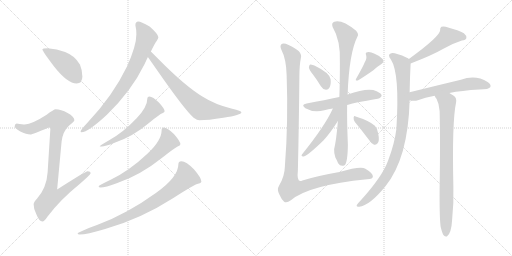
t = 0.00 s
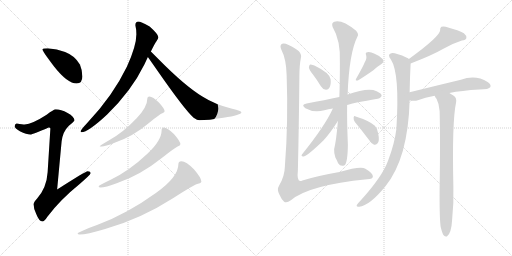
t = 2.82 s
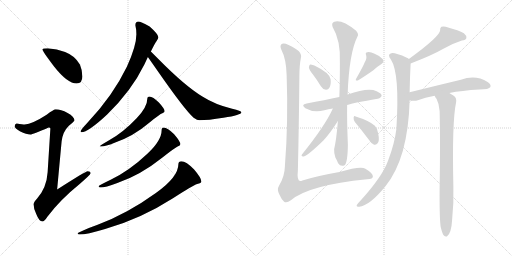
t = 5.65 s
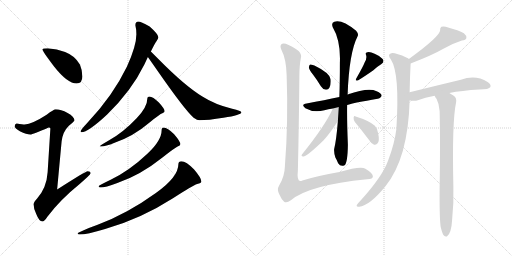
t = 8.47 s
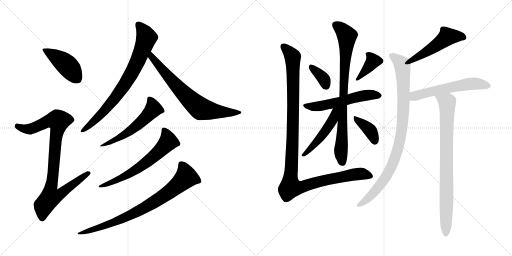
t = 11.29 s
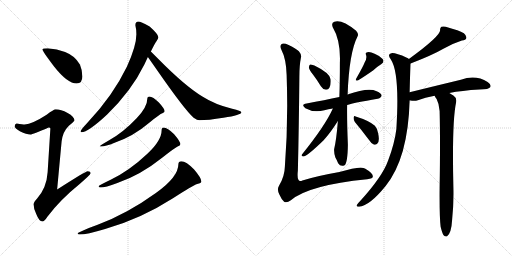
t = 14.12 s

The animated SVG that drew these frames (rendered in a browser with its animation timeline set to each time). Animation: 18 CSS @keyframes rules; one cycle of 14.12 s.

<svg version="1.1" viewBox="0 0 2048 1024" xmlns="http://www.w3.org/2000/svg">
  <g stroke="lightgray" stroke-dasharray="1,1" stroke-width="1" transform="scale(4, 4)">
    <line x1="0" y1="0" x2="256" y2="256"></line>
    <line x1="256" y1="0" x2="0" y2="256"></line>
    <line x1="128" y1="0" x2="128" y2="256"></line>
    <line x1="0" y1="128" x2="256" y2="128"></line>
    <line x1="256" y1="0" x2="512" y2="256"></line>
    <line x1="512" y1="0" x2="256" y2="256"></line>
    <line x1="384" y1="0" x2="384" y2="256"></line>
    <line x1="256" y1="128" x2="512" y2="128"></line>
  </g>
<g transform="scale(1, -1) translate(0, -850)">
   <style type="text/css">
    @keyframes keyframes0 {
      from {
       stroke: black;
       stroke-dashoffset: 436;
       stroke-width: 128;
       }
       59% {
       animation-timing-function: step-end;
       stroke: black;
       stroke-dashoffset: 0;
       stroke-width: 128;
       }
       to {
       stroke: black;
       stroke-width: 1024;
       }
       }
       #make-me-a-hanzi-animation-0 {
         animation: keyframes0 0.604818s both;
         animation-delay: 0.000000s;
         animation-timing-function: linear;
       }
    @keyframes keyframes1 {
      from {
       stroke: black;
       stroke-dashoffset: 898;
       stroke-width: 128;
       }
       75% {
       animation-timing-function: step-end;
       stroke: black;
       stroke-dashoffset: 0;
       stroke-width: 128;
       }
       to {
       stroke: black;
       stroke-width: 1024;
       }
       }
       #make-me-a-hanzi-animation-1 {
         animation: keyframes1 0.980794s both;
         animation-delay: 0.604818s;
         animation-timing-function: linear;
       }
    @keyframes keyframes2 {
      from {
       stroke: black;
       stroke-dashoffset: 779;
       stroke-width: 128;
       }
       72% {
       animation-timing-function: step-end;
       stroke: black;
       stroke-dashoffset: 0;
       stroke-width: 128;
       }
       to {
       stroke: black;
       stroke-width: 1024;
       }
       }
       #make-me-a-hanzi-animation-2 {
         animation: keyframes2 0.883952s both;
         animation-delay: 1.585612s;
         animation-timing-function: linear;
       }
    @keyframes keyframes3 {
      from {
       stroke: black;
       stroke-dashoffset: 716;
       stroke-width: 128;
       }
       70% {
       animation-timing-function: step-end;
       stroke: black;
       stroke-dashoffset: 0;
       stroke-width: 128;
       }
       to {
       stroke: black;
       stroke-width: 1024;
       }
       }
       #make-me-a-hanzi-animation-3 {
         animation: keyframes3 0.832682s both;
         animation-delay: 2.469564s;
         animation-timing-function: linear;
       }
    @keyframes keyframes4 {
      from {
       stroke: black;
       stroke-dashoffset: 557;
       stroke-width: 128;
       }
       64% {
       animation-timing-function: step-end;
       stroke: black;
       stroke-dashoffset: 0;
       stroke-width: 128;
       }
       to {
       stroke: black;
       stroke-width: 1024;
       }
       }
       #make-me-a-hanzi-animation-4 {
         animation: keyframes4 0.703288s both;
         animation-delay: 3.302246s;
         animation-timing-function: linear;
       }
    @keyframes keyframes5 {
      from {
       stroke: black;
       stroke-dashoffset: 638;
       stroke-width: 128;
       }
       67% {
       animation-timing-function: step-end;
       stroke: black;
       stroke-dashoffset: 0;
       stroke-width: 128;
       }
       to {
       stroke: black;
       stroke-width: 1024;
       }
       }
       #make-me-a-hanzi-animation-5 {
         animation: keyframes5 0.769206s both;
         animation-delay: 4.005534s;
         animation-timing-function: linear;
       }
    @keyframes keyframes6 {
      from {
       stroke: black;
       stroke-dashoffset: 808;
       stroke-width: 128;
       }
       72% {
       animation-timing-function: step-end;
       stroke: black;
       stroke-dashoffset: 0;
       stroke-width: 128;
       }
       to {
       stroke: black;
       stroke-width: 1024;
       }
       }
       #make-me-a-hanzi-animation-6 {
         animation: keyframes6 0.907552s both;
         animation-delay: 4.774740s;
         animation-timing-function: linear;
       }
    @keyframes keyframes7 {
      from {
       stroke: black;
       stroke-dashoffset: 360;
       stroke-width: 128;
       }
       54% {
       animation-timing-function: step-end;
       stroke: black;
       stroke-dashoffset: 0;
       stroke-width: 128;
       }
       to {
       stroke: black;
       stroke-width: 1024;
       }
       }
       #make-me-a-hanzi-animation-7 {
         animation: keyframes7 0.542969s both;
         animation-delay: 5.682292s;
         animation-timing-function: linear;
       }
    @keyframes keyframes8 {
      from {
       stroke: black;
       stroke-dashoffset: 378;
       stroke-width: 128;
       }
       55% {
       animation-timing-function: step-end;
       stroke: black;
       stroke-dashoffset: 0;
       stroke-width: 128;
       }
       to {
       stroke: black;
       stroke-width: 1024;
       }
       }
       #make-me-a-hanzi-animation-8 {
         animation: keyframes8 0.557617s both;
         animation-delay: 6.225261s;
         animation-timing-function: linear;
       }
    @keyframes keyframes9 {
      from {
       stroke: black;
       stroke-dashoffset: 556;
       stroke-width: 128;
       }
       64% {
       animation-timing-function: step-end;
       stroke: black;
       stroke-dashoffset: 0;
       stroke-width: 128;
       }
       to {
       stroke: black;
       stroke-width: 1024;
       }
       }
       #make-me-a-hanzi-animation-9 {
         animation: keyframes9 0.702474s both;
         animation-delay: 6.782878s;
         animation-timing-function: linear;
       }
    @keyframes keyframes10 {
      from {
       stroke: black;
       stroke-dashoffset: 828;
       stroke-width: 128;
       }
       73% {
       animation-timing-function: step-end;
       stroke: black;
       stroke-dashoffset: 0;
       stroke-width: 128;
       }
       to {
       stroke: black;
       stroke-width: 1024;
       }
       }
       #make-me-a-hanzi-animation-10 {
         animation: keyframes10 0.923828s both;
         animation-delay: 7.485352s;
         animation-timing-function: linear;
       }
    @keyframes keyframes11 {
      from {
       stroke: black;
       stroke-dashoffset: 488;
       stroke-width: 128;
       }
       61% {
       animation-timing-function: step-end;
       stroke: black;
       stroke-dashoffset: 0;
       stroke-width: 128;
       }
       to {
       stroke: black;
       stroke-width: 1024;
       }
       }
       #make-me-a-hanzi-animation-11 {
         animation: keyframes11 0.647135s both;
         animation-delay: 8.409180s;
         animation-timing-function: linear;
       }
    @keyframes keyframes12 {
      from {
       stroke: black;
       stroke-dashoffset: 378;
       stroke-width: 128;
       }
       55% {
       animation-timing-function: step-end;
       stroke: black;
       stroke-dashoffset: 0;
       stroke-width: 128;
       }
       to {
       stroke: black;
       stroke-width: 1024;
       }
       }
       #make-me-a-hanzi-animation-12 {
         animation: keyframes12 0.557617s both;
         animation-delay: 9.056315s;
         animation-timing-function: linear;
       }
    @keyframes keyframes13 {
      from {
       stroke: black;
       stroke-dashoffset: 1160;
       stroke-width: 128;
       }
       79% {
       animation-timing-function: step-end;
       stroke: black;
       stroke-dashoffset: 0;
       stroke-width: 128;
       }
       to {
       stroke: black;
       stroke-width: 1024;
       }
       }
       #make-me-a-hanzi-animation-13 {
         animation: keyframes13 1.194010s both;
         animation-delay: 9.613932s;
         animation-timing-function: linear;
       }
    @keyframes keyframes14 {
      from {
       stroke: black;
       stroke-dashoffset: 500;
       stroke-width: 128;
       }
       62% {
       animation-timing-function: step-end;
       stroke: black;
       stroke-dashoffset: 0;
       stroke-width: 128;
       }
       to {
       stroke: black;
       stroke-width: 1024;
       }
       }
       #make-me-a-hanzi-animation-14 {
         animation: keyframes14 0.656901s both;
         animation-delay: 10.807942s;
         animation-timing-function: linear;
       }
    @keyframes keyframes15 {
      from {
       stroke: black;
       stroke-dashoffset: 927;
       stroke-width: 128;
       }
       75% {
       animation-timing-function: step-end;
       stroke: black;
       stroke-dashoffset: 0;
       stroke-width: 128;
       }
       to {
       stroke: black;
       stroke-width: 1024;
       }
       }
       #make-me-a-hanzi-animation-15 {
         animation: keyframes15 1.004395s both;
         animation-delay: 11.464843s;
         animation-timing-function: linear;
       }
    @keyframes keyframes16 {
      from {
       stroke: black;
       stroke-dashoffset: 577;
       stroke-width: 128;
       }
       65% {
       animation-timing-function: step-end;
       stroke: black;
       stroke-dashoffset: 0;
       stroke-width: 128;
       }
       to {
       stroke: black;
       stroke-width: 1024;
       }
       }
       #make-me-a-hanzi-animation-16 {
         animation: keyframes16 0.719564s both;
         animation-delay: 12.469238s;
         animation-timing-function: linear;
       }
    @keyframes keyframes17 {
      from {
       stroke: black;
       stroke-dashoffset: 830;
       stroke-width: 128;
       }
       73% {
       animation-timing-function: step-end;
       stroke: black;
       stroke-dashoffset: 0;
       stroke-width: 128;
       }
       to {
       stroke: black;
       stroke-width: 1024;
       }
       }
       #make-me-a-hanzi-animation-17 {
         animation: keyframes17 0.925456s both;
         animation-delay: 13.188802s;
         animation-timing-function: linear;
       }
</style>
<path d="M 190.5 657.0 Q 169.5 657.0 169.5 652.0 Q 169.5 646.0 215.5 585.0 Q 269.5 516.0 306.5 516.0 Q 329.5 516.0 329.5 545.0 Q 329.5 568.0 319.5 592.0 Q 299.5 627.0 260.5 642.0 Q 228.5 654.0 190.5 657.0 Z" fill="lightgray"></path> 
<path d="M 222.5 413.0 Q 215.5 413.0 186.5 391.0 Q 129.5 354.0 98.5 352.0 Q 91.5 352.0 66.5 356.0 Q 58.5 355.0 58.5 344.0 Q 58.5 338.0 79.5 325.0 Q 106.5 312.0 121.5 312.0 Q 130.5 312.0 194.5 340.0 Q 201.5 340.0 201.5 336.0 L 190.5 161.0 Q 186.5 99.0 148.5 56.0 Q 134.5 41.0 134.5 33.0 Q 134.5 14.0 144.5 -5.0 Q 156.5 -36.0 169.5 -36.0 Q 177.5 -36.0 189.5 -17.0 Q 240.5 51.0 317.5 113.0 Q 362.5 152.0 362.5 157.0 Q 362.5 165.0 350.5 165.0 Q 342.5 165.0 228.5 92.0 L 246.5 285.0 Q 251.5 324.0 275.5 347.0 Q 297.5 365.0 297.5 369.0 Q 297.5 383.0 270.5 398.0 Q 243.5 413.0 222.5 413.0 Z" fill="lightgray"></path> 
<path d="M 553.5 764.0 Q 541.5 764.0 541.5 749.0 Q 545.5 732.0 545.5 713.0 Q 545.5 666.0 507.5 583.0 Q 451.5 467.0 350.5 360.0 Q 322.5 330.0 322.5 325.0 Q 322.5 321.0 325.5 321.0 Q 352.5 321.0 428.5 392.0 Q 525.5 486.0 577.5 592.0 L 591.5 622.0 L 603.5 644.0 Q 619.5 677.0 626.5 686.0 Q 633.5 696.0 633.5 701.0 Q 633.5 713.0 598.5 744.0 Q 562.5 764.0 553.5 764.0 Z" fill="lightgray"></path> 
<path d="M 591.5 622.0 Q 603.5 605.0 626.5 572.0 Q 737.5 412.0 774.5 379.0 Q 789.5 369.0 797.5 369.0 Q 832.5 369.0 893.5 379.0 Q 965.5 390.0 965.5 401.0 Q 965.5 406.0 928.5 415.0 Q 859.5 432.0 809.5 464.0 Q 738.5 507.0 630.5 617.0 Q 613.5 634.0 603.5 644.0 C 582.5 665.0 574.5 647.0 591.5 622.0 Z" fill="lightgray"></path> 
<path d="M 597.5 464.0 Q 589.5 464.0 589.5 457.0 Q 589.5 422.0 546.5 377.0 Q 492.5 320.0 436.5 289.0 Q 398.5 267.0 398.5 264.0 L 406.5 264.0 Q 420.5 264.0 458.5 279.0 Q 532.5 304.0 599.5 361.0 Q 639.5 394.0 649.5 397.0 Q 658.5 401.0 658.5 405.0 Q 658.5 415.0 635.5 440.0 Q 611.5 464.0 597.5 464.0 Z" fill="lightgray"></path> 
<path d="M 654.5 340.0 Q 646.5 340.0 646.5 329.0 Q 646.5 288.0 589.5 235.0 Q 518.5 168.0 444.5 132.0 Q 394.5 108.0 394.5 105.0 Q 394.5 100.0 402.5 100.0 Q 420.5 100.0 469.5 118.0 Q 562.5 150.0 648.5 219.0 Q 699.5 259.0 710.5 264.0 Q 721.5 267.0 721.5 273.0 Q 721.5 284.0 696.5 313.0 Q 669.5 340.0 654.5 340.0 Z" fill="lightgray"></path> 
<path d="M 725.5 205.0 Q 713.5 205.0 713.5 193.0 Q 713.5 142.0 623.5 78.0 Q 508.5 -5.0 390.5 -49.0 Q 310.5 -79.0 310.5 -84.0 Q 310.5 -88.0 318.5 -88.0 Q 346.5 -88.0 420.5 -66.0 Q 562.5 -26.0 693.5 58.0 Q 770.5 108.0 788.5 114.0 Q 805.5 118.0 805.5 124.0 Q 805.5 138.0 776.5 172.0 Q 744.5 205.0 725.5 205.0 Z" fill="lightgray"></path> 
<path d="M 1252.5 551.5 Q 1268.5 530.5 1283.5 505.5 Q 1290.5 493.5 1303.5 491.5 Q 1312.5 490.5 1317.5 499.5 Q 1324.5 509.5 1322.5 533.5 Q 1319.5 558.5 1257.5 588.5 Q 1245.5 592.5 1240.5 592.5 Q 1236.5 591.5 1235.5 580.5 Q 1236.5 571.5 1252.5 551.5 Z" fill="lightgray"></path> 
<path d="M 1458.5 600.5 Q 1452.5 584.5 1425.5 537.5 Q 1418.5 524.5 1431.5 528.5 Q 1456.5 543.5 1493.5 569.5 Q 1506.5 582.5 1524.5 593.5 Q 1539.5 602.5 1530.5 614.5 Q 1518.5 627.5 1498.5 635.5 Q 1479.5 644.5 1469.5 641.5 Q 1459.5 640.5 1464.5 629.5 Q 1468.5 616.5 1458.5 600.5 Z" fill="lightgray"></path> 
<path d="M 1388.5 430.5 Q 1415.5 439.5 1510.5 455.5 Q 1519.5 454.5 1526.5 466.5 Q 1527.5 476.5 1506.5 485.5 Q 1473.5 501.5 1390.5 472.5 L 1357.5 462.5 Q 1299.5 450.5 1226.5 436.5 Q 1201.5 432.5 1221.5 417.5 Q 1254.5 398.5 1297.5 409.5 Q 1312.5 413.5 1331.5 416.5 L 1388.5 430.5 Z" fill="lightgray"></path> 
<path d="M 1351.5 366.5 Q 1345.5 290.5 1336.5 253.5 Q 1335.5 237.5 1341.5 220.5 Q 1347.5 210.5 1352.5 197.5 Q 1362.5 181.5 1378.5 189.5 Q 1390.5 199.5 1391.5 271.5 Q 1387.5 368.5 1388.5 430.5 L 1390.5 472.5 Q 1396.5 638.5 1429.5 703.5 Q 1436.5 713.5 1424.5 727.5 Q 1367.5 773.5 1337.5 763.5 Q 1324.5 759.5 1330.5 742.5 Q 1363.5 687.5 1359.5 598.5 Q 1359.5 523.5 1357.5 462.5 L 1351.5 366.5 Z" fill="lightgray"></path> 
<path d="M 1331.5 416.5 Q 1300.5 347.5 1208.5 233.5 Q 1202.5 226.5 1212.5 224.5 Q 1224.5 221.5 1294.5 289.5 Q 1322.5 320.5 1351.5 366.5 C 1393.5 432.5 1345.5 447.5 1331.5 416.5 Z" fill="lightgray"></path> 
<path d="M 1419.5 362.5 Q 1444.5 332.5 1475.5 291.5 Q 1485.5 275.5 1496.5 271.5 Q 1503.5 270.5 1509.5 276.5 Q 1519.5 285.5 1512.5 317.5 Q 1511.5 333.5 1499.5 347.5 Q 1475.5 368.5 1422.5 384.5 Q 1416.5 388.5 1414.5 380.5 Q 1413.5 370.5 1419.5 362.5 Z" fill="lightgray"></path> 
<path d="M 1203.5 618.5 Q 1207.5 631.5 1195.5 645.5 Q 1185.5 655.5 1154.5 670.5 Q 1133.5 680.5 1125.5 673.5 Q 1118.5 666.5 1125.5 651.5 Q 1144.5 615.5 1146.5 551.5 Q 1153.5 361.5 1139.5 184.5 Q 1138.5 144.5 1116.5 108.5 Q 1106.5 92.5 1117.5 72.5 Q 1126.5 51.5 1136.5 43.5 Q 1146.5 36.5 1163.5 49.5 Q 1235.5 110.5 1468.5 133.5 Q 1492.5 134.5 1491.5 145.5 Q 1490.5 158.5 1461.5 175.5 Q 1443.5 187.5 1357.5 162.5 Q 1266.5 146.5 1209.5 128.5 Q 1185.5 116.5 1191.5 168.5 Q 1195.5 334.5 1197.5 543.5 Q 1197.5 589.5 1203.5 618.5 Z" fill="lightgray"></path> 
<path d="M 1642.5 596.5 Q 1730.5 630.5 1773.5 655.5 Q 1812.5 677.5 1847.5 688.5 Q 1863.5 689.5 1865.5 698.5 Q 1866.5 708.5 1855.5 717.5 Q 1834.5 729.5 1792.5 740.5 Q 1777.5 746.5 1765.5 743.5 Q 1759.5 739.5 1760.5 729.5 Q 1760.5 705.5 1635.5 614.5 C 1611.5 596.5 1614.5 585.5 1642.5 596.5 Z" fill="lightgray"></path> 
<path d="M 1638.5 481.5 Q 1639.5 538.5 1642.5 596.5 C 1643.5 610.5 1643.5 610.5 1635.5 614.5 Q 1632.5 618.5 1627.5 619.5 Q 1579.5 640.5 1565.5 637.5 Q 1547.5 633.5 1563.5 612.5 Q 1599.5 558.5 1585.5 334.5 Q 1578.5 276.5 1552.5 208.5 Q 1530.5 145.5 1442.5 48.5 Q 1429.5 35.5 1426.5 29.5 Q 1425.5 22.5 1436.5 23.5 Q 1478.5 27.5 1542.5 106.5 Q 1632.5 218.5 1638.5 448.5 L 1638.5 481.5 Z" fill="lightgray"></path> 
<path d="M 1797.5 478.5 Q 1846.5 488.5 1917.5 492.5 Q 1956.5 492.5 1961.5 502.5 Q 1965.5 512.5 1950.5 522.5 Q 1902.5 552.5 1843.5 531.5 Q 1743.5 507.5 1638.5 481.5 C 1609.5 474.5 1608.5 452.5 1638.5 448.5 Q 1639.5 449.5 1641.5 448.5 Q 1659.5 444.5 1671.5 449.5 Q 1699.5 461.5 1738.5 467.5 L 1797.5 478.5 Z" fill="lightgray"></path> 
<path d="M 1762.5 -56.5 Q 1768.5 -81.5 1774.5 -90.5 Q 1780.5 -97.5 1787.5 -95.5 Q 1805.5 -83.5 1808.5 -28.5 Q 1815.5 37.5 1813.5 102.5 Q 1807.5 363.5 1824.5 441.5 Q 1827.5 459.5 1813.5 468.5 Q 1804.5 474.5 1797.5 478.5 C 1772.5 494.5 1723.5 493.5 1738.5 467.5 Q 1741.5 460.5 1746.5 454.5 Q 1756.5 435.5 1758.5 406.5 Q 1761.5 286.5 1758.5 99.5 Q 1757.5 -17.5 1762.5 -56.5 Z" fill="lightgray"></path> 
      <clipPath id="make-me-a-hanzi-clip-0">
      <path d="M 190.5 657.0 Q 169.5 657.0 169.5 652.0 Q 169.5 646.0 215.5 585.0 Q 269.5 516.0 306.5 516.0 Q 329.5 516.0 329.5 545.0 Q 329.5 568.0 319.5 592.0 Q 299.5 627.0 260.5 642.0 Q 228.5 654.0 190.5 657.0 Z" fill="lightgray"></path>
      </clipPath>
      <path clip-path="url(#make-me-a-hanzi-clip-0)" d="M 173.5 652.0 L 260.5 596.0 L 308.5 536.0 " fill="none" id="make-me-a-hanzi-animation-0" stroke-dasharray="308 616" stroke-linecap="round"></path>

      <clipPath id="make-me-a-hanzi-clip-1">
      <path d="M 222.5 413.0 Q 215.5 413.0 186.5 391.0 Q 129.5 354.0 98.5 352.0 Q 91.5 352.0 66.5 356.0 Q 58.5 355.0 58.5 344.0 Q 58.5 338.0 79.5 325.0 Q 106.5 312.0 121.5 312.0 Q 130.5 312.0 194.5 340.0 Q 201.5 340.0 201.5 336.0 L 190.5 161.0 Q 186.5 99.0 148.5 56.0 Q 134.5 41.0 134.5 33.0 Q 134.5 14.0 144.5 -5.0 Q 156.5 -36.0 169.5 -36.0 Q 177.5 -36.0 189.5 -17.0 Q 240.5 51.0 317.5 113.0 Q 362.5 152.0 362.5 157.0 Q 362.5 165.0 350.5 165.0 Q 342.5 165.0 228.5 92.0 L 246.5 285.0 Q 251.5 324.0 275.5 347.0 Q 297.5 365.0 297.5 369.0 Q 297.5 383.0 270.5 398.0 Q 243.5 413.0 222.5 413.0 Z" fill="lightgray"></path>
      </clipPath>
      <path clip-path="url(#make-me-a-hanzi-clip-1)" d="M 69.5 346.0 L 94.5 335.0 L 120.5 334.0 L 191.5 366.0 L 233.5 367.0 L 204.5 102.0 L 241.5 98.0 L 248.5 81.0 L 236.5 70.0 L 201.5 60.0 L 174.5 27.0 L 169.5 -24.0 " fill="none" id="make-me-a-hanzi-animation-1" stroke-dasharray="770 1540" stroke-linecap="round"></path>

      <clipPath id="make-me-a-hanzi-clip-2">
      <path d="M 553.5 764.0 Q 541.5 764.0 541.5 749.0 Q 545.5 732.0 545.5 713.0 Q 545.5 666.0 507.5 583.0 Q 451.5 467.0 350.5 360.0 Q 322.5 330.0 322.5 325.0 Q 322.5 321.0 325.5 321.0 Q 352.5 321.0 428.5 392.0 Q 525.5 486.0 577.5 592.0 L 591.5 622.0 L 603.5 644.0 Q 619.5 677.0 626.5 686.0 Q 633.5 696.0 633.5 701.0 Q 633.5 713.0 598.5 744.0 Q 562.5 764.0 553.5 764.0 Z" fill="lightgray"></path>
      </clipPath>
      <path clip-path="url(#make-me-a-hanzi-clip-2)" d="M 553.5 752.0 L 586.5 699.0 L 535.5 573.0 L 498.5 510.0 L 432.5 423.0 L 377.5 366.0 L 328.5 326.0 " fill="none" id="make-me-a-hanzi-animation-2" stroke-dasharray="651 1302" stroke-linecap="round"></path>

      <clipPath id="make-me-a-hanzi-clip-3">
      <path d="M 591.5 622.0 Q 603.5 605.0 626.5 572.0 Q 737.5 412.0 774.5 379.0 Q 789.5 369.0 797.5 369.0 Q 832.5 369.0 893.5 379.0 Q 965.5 390.0 965.5 401.0 Q 965.5 406.0 928.5 415.0 Q 859.5 432.0 809.5 464.0 Q 738.5 507.0 630.5 617.0 Q 613.5 634.0 603.5 644.0 C 582.5 665.0 574.5 647.0 591.5 622.0 Z" fill="lightgray"></path>
      </clipPath>
      <path clip-path="url(#make-me-a-hanzi-clip-3)" d="M 603.5 637.0 L 606.5 623.0 L 622.5 602.0 L 691.5 522.0 L 798.5 418.0 L 903.5 399.0 L 961.5 401.0 " fill="none" id="make-me-a-hanzi-animation-3" stroke-dasharray="588 1176" stroke-linecap="round"></path>

      <clipPath id="make-me-a-hanzi-clip-4">
      <path d="M 597.5 464.0 Q 589.5 464.0 589.5 457.0 Q 589.5 422.0 546.5 377.0 Q 492.5 320.0 436.5 289.0 Q 398.5 267.0 398.5 264.0 L 406.5 264.0 Q 420.5 264.0 458.5 279.0 Q 532.5 304.0 599.5 361.0 Q 639.5 394.0 649.5 397.0 Q 658.5 401.0 658.5 405.0 Q 658.5 415.0 635.5 440.0 Q 611.5 464.0 597.5 464.0 Z" fill="lightgray"></path>
      </clipPath>
      <path clip-path="url(#make-me-a-hanzi-clip-4)" d="M 600.5 453.0 L 611.5 413.0 L 578.5 374.0 L 498.5 311.0 L 402.5 264.0 " fill="none" id="make-me-a-hanzi-animation-4" stroke-dasharray="429 858" stroke-linecap="round"></path>

      <clipPath id="make-me-a-hanzi-clip-5">
      <path d="M 654.5 340.0 Q 646.5 340.0 646.5 329.0 Q 646.5 288.0 589.5 235.0 Q 518.5 168.0 444.5 132.0 Q 394.5 108.0 394.5 105.0 Q 394.5 100.0 402.5 100.0 Q 420.5 100.0 469.5 118.0 Q 562.5 150.0 648.5 219.0 Q 699.5 259.0 710.5 264.0 Q 721.5 267.0 721.5 273.0 Q 721.5 284.0 696.5 313.0 Q 669.5 340.0 654.5 340.0 Z" fill="lightgray"></path>
      </clipPath>
      <path clip-path="url(#make-me-a-hanzi-clip-5)" d="M 656.5 330.0 L 672.5 283.0 L 641.5 247.0 L 525.5 159.0 L 456.5 124.0 L 398.5 103.0 " fill="none" id="make-me-a-hanzi-animation-5" stroke-dasharray="510 1020" stroke-linecap="round"></path>

      <clipPath id="make-me-a-hanzi-clip-6">
      <path d="M 725.5 205.0 Q 713.5 205.0 713.5 193.0 Q 713.5 142.0 623.5 78.0 Q 508.5 -5.0 390.5 -49.0 Q 310.5 -79.0 310.5 -84.0 Q 310.5 -88.0 318.5 -88.0 Q 346.5 -88.0 420.5 -66.0 Q 562.5 -26.0 693.5 58.0 Q 770.5 108.0 788.5 114.0 Q 805.5 118.0 805.5 124.0 Q 805.5 138.0 776.5 172.0 Q 744.5 205.0 725.5 205.0 Z" fill="lightgray"></path>
      </clipPath>
      <path clip-path="url(#make-me-a-hanzi-clip-6)" d="M 724.5 195.0 L 738.5 170.0 L 744.5 141.0 L 658.5 68.0 L 509.5 -17.0 L 424.5 -52.0 L 381.5 -61.0 L 371.5 -70.0 L 358.5 -69.0 L 314.5 -86.0 " fill="none" id="make-me-a-hanzi-animation-6" stroke-dasharray="680 1360" stroke-linecap="round"></path>

      <clipPath id="make-me-a-hanzi-clip-7">
      <path d="M 1252.5 551.5 Q 1268.5 530.5 1283.5 505.5 Q 1290.5 493.5 1303.5 491.5 Q 1312.5 490.5 1317.5 499.5 Q 1324.5 509.5 1322.5 533.5 Q 1319.5 558.5 1257.5 588.5 Q 1245.5 592.5 1240.5 592.5 Q 1236.5 591.5 1235.5 580.5 Q 1236.5 571.5 1252.5 551.5 Z" fill="lightgray"></path>
      </clipPath>
      <path clip-path="url(#make-me-a-hanzi-clip-7)" d="M 1242.5 584.5 L 1285.5 546.5 L 1305.5 504.5 " fill="none" id="make-me-a-hanzi-animation-7" stroke-dasharray="232 464" stroke-linecap="round"></path>

      <clipPath id="make-me-a-hanzi-clip-8">
      <path d="M 1458.5 600.5 Q 1452.5 584.5 1425.5 537.5 Q 1418.5 524.5 1431.5 528.5 Q 1456.5 543.5 1493.5 569.5 Q 1506.5 582.5 1524.5 593.5 Q 1539.5 602.5 1530.5 614.5 Q 1518.5 627.5 1498.5 635.5 Q 1479.5 644.5 1469.5 641.5 Q 1459.5 640.5 1464.5 629.5 Q 1468.5 616.5 1458.5 600.5 Z" fill="lightgray"></path>
      </clipPath>
      <path clip-path="url(#make-me-a-hanzi-clip-8)" d="M 1475.5 631.5 L 1492.5 607.5 L 1433.5 536.5 " fill="none" id="make-me-a-hanzi-animation-8" stroke-dasharray="250 500" stroke-linecap="round"></path>

      <clipPath id="make-me-a-hanzi-clip-9">
      <path d="M 1388.5 430.5 Q 1415.5 439.5 1510.5 455.5 Q 1519.5 454.5 1526.5 466.5 Q 1527.5 476.5 1506.5 485.5 Q 1473.5 501.5 1390.5 472.5 L 1357.5 462.5 Q 1299.5 450.5 1226.5 436.5 Q 1201.5 432.5 1221.5 417.5 Q 1254.5 398.5 1297.5 409.5 Q 1312.5 413.5 1331.5 416.5 L 1388.5 430.5 Z" fill="lightgray"></path>
      </clipPath>
      <path clip-path="url(#make-me-a-hanzi-clip-9)" d="M 1222.5 427.5 L 1258.5 423.5 L 1334.5 436.5 L 1441.5 465.5 L 1488.5 471.5 L 1516.5 467.5 " fill="none" id="make-me-a-hanzi-animation-9" stroke-dasharray="428 856" stroke-linecap="round"></path>

      <clipPath id="make-me-a-hanzi-clip-10">
      <path d="M 1351.5 366.5 Q 1345.5 290.5 1336.5 253.5 Q 1335.5 237.5 1341.5 220.5 Q 1347.5 210.5 1352.5 197.5 Q 1362.5 181.5 1378.5 189.5 Q 1390.5 199.5 1391.5 271.5 Q 1387.5 368.5 1388.5 430.5 L 1390.5 472.5 Q 1396.5 638.5 1429.5 703.5 Q 1436.5 713.5 1424.5 727.5 Q 1367.5 773.5 1337.5 763.5 Q 1324.5 759.5 1330.5 742.5 Q 1363.5 687.5 1359.5 598.5 Q 1359.5 523.5 1357.5 462.5 L 1351.5 366.5 Z" fill="lightgray"></path>
      </clipPath>
      <path clip-path="url(#make-me-a-hanzi-clip-10)" d="M 1341.5 750.5 L 1369.5 730.5 L 1387.5 703.5 L 1363.5 248.5 L 1369.5 199.5 " fill="none" id="make-me-a-hanzi-animation-10" stroke-dasharray="700 1400" stroke-linecap="round"></path>

      <clipPath id="make-me-a-hanzi-clip-11">
      <path d="M 1331.5 416.5 Q 1300.5 347.5 1208.5 233.5 Q 1202.5 226.5 1212.5 224.5 Q 1224.5 221.5 1294.5 289.5 Q 1322.5 320.5 1351.5 366.5 C 1393.5 432.5 1345.5 447.5 1331.5 416.5 Z" fill="lightgray"></path>
      </clipPath>
      <path clip-path="url(#make-me-a-hanzi-clip-11)" d="M 1350.5 415.5 L 1321.5 355.5 L 1275.5 290.5 L 1214.5 230.5 " fill="none" id="make-me-a-hanzi-animation-11" stroke-dasharray="360 720" stroke-linecap="round"></path>

      <clipPath id="make-me-a-hanzi-clip-12">
      <path d="M 1419.5 362.5 Q 1444.5 332.5 1475.5 291.5 Q 1485.5 275.5 1496.5 271.5 Q 1503.5 270.5 1509.5 276.5 Q 1519.5 285.5 1512.5 317.5 Q 1511.5 333.5 1499.5 347.5 Q 1475.5 368.5 1422.5 384.5 Q 1416.5 388.5 1414.5 380.5 Q 1413.5 370.5 1419.5 362.5 Z" fill="lightgray"></path>
      </clipPath>
      <path clip-path="url(#make-me-a-hanzi-clip-12)" d="M 1421.5 376.5 L 1481.5 327.5 L 1498.5 286.5 " fill="none" id="make-me-a-hanzi-animation-12" stroke-dasharray="250 500" stroke-linecap="round"></path>

      <clipPath id="make-me-a-hanzi-clip-13">
      <path d="M 1203.5 618.5 Q 1207.5 631.5 1195.5 645.5 Q 1185.5 655.5 1154.5 670.5 Q 1133.5 680.5 1125.5 673.5 Q 1118.5 666.5 1125.5 651.5 Q 1144.5 615.5 1146.5 551.5 Q 1153.5 361.5 1139.5 184.5 Q 1138.5 144.5 1116.5 108.5 Q 1106.5 92.5 1117.5 72.5 Q 1126.5 51.5 1136.5 43.5 Q 1146.5 36.5 1163.5 49.5 Q 1235.5 110.5 1468.5 133.5 Q 1492.5 134.5 1491.5 145.5 Q 1490.5 158.5 1461.5 175.5 Q 1443.5 187.5 1357.5 162.5 Q 1266.5 146.5 1209.5 128.5 Q 1185.5 116.5 1191.5 168.5 Q 1195.5 334.5 1197.5 543.5 Q 1197.5 589.5 1203.5 618.5 Z" fill="lightgray"></path>
      </clipPath>
      <path clip-path="url(#make-me-a-hanzi-clip-13)" d="M 1133.5 665.5 L 1170.5 623.5 L 1172.5 587.5 L 1172.5 353.5 L 1162.5 101.5 L 1192.5 99.5 L 1287.5 127.5 L 1414.5 152.5 L 1440.5 155.5 L 1480.5 146.5 " fill="none" id="make-me-a-hanzi-animation-13" stroke-dasharray="1032 2064" stroke-linecap="round"></path>

      <clipPath id="make-me-a-hanzi-clip-14">
      <path d="M 1642.5 596.5 Q 1730.5 630.5 1773.5 655.5 Q 1812.5 677.5 1847.5 688.5 Q 1863.5 689.5 1865.5 698.5 Q 1866.5 708.5 1855.5 717.5 Q 1834.5 729.5 1792.5 740.5 Q 1777.5 746.5 1765.5 743.5 Q 1759.5 739.5 1760.5 729.5 Q 1760.5 705.5 1635.5 614.5 C 1611.5 596.5 1614.5 585.5 1642.5 596.5 Z" fill="lightgray"></path>
      </clipPath>
      <path clip-path="url(#make-me-a-hanzi-clip-14)" d="M 1854.5 701.5 L 1789.5 704.5 L 1711.5 646.5 L 1674.5 628.5 L 1666.5 618.5 L 1650.5 615.5 L 1650.5 604.5 " fill="none" id="make-me-a-hanzi-animation-14" stroke-dasharray="372 744" stroke-linecap="round"></path>

      <clipPath id="make-me-a-hanzi-clip-15">
      <path d="M 1638.5 481.5 Q 1639.5 538.5 1642.5 596.5 C 1643.5 610.5 1643.5 610.5 1635.5 614.5 Q 1632.5 618.5 1627.5 619.5 Q 1579.5 640.5 1565.5 637.5 Q 1547.5 633.5 1563.5 612.5 Q 1599.5 558.5 1585.5 334.5 Q 1578.5 276.5 1552.5 208.5 Q 1530.5 145.5 1442.5 48.5 Q 1429.5 35.5 1426.5 29.5 Q 1425.5 22.5 1436.5 23.5 Q 1478.5 27.5 1542.5 106.5 Q 1632.5 218.5 1638.5 448.5 L 1638.5 481.5 Z" fill="lightgray"></path>
      </clipPath>
      <path clip-path="url(#make-me-a-hanzi-clip-15)" d="M 1568.5 624.5 L 1609.5 590.5 L 1613.5 401.5 L 1598.5 282.5 L 1577.5 212.5 L 1537.5 133.5 L 1496.5 80.5 L 1433.5 30.5 " fill="none" id="make-me-a-hanzi-animation-15" stroke-dasharray="799 1598" stroke-linecap="round"></path>

      <clipPath id="make-me-a-hanzi-clip-16">
      <path d="M 1797.5 478.5 Q 1846.5 488.5 1917.5 492.5 Q 1956.5 492.5 1961.5 502.5 Q 1965.5 512.5 1950.5 522.5 Q 1902.5 552.5 1843.5 531.5 Q 1743.5 507.5 1638.5 481.5 C 1609.5 474.5 1608.5 452.5 1638.5 448.5 Q 1639.5 449.5 1641.5 448.5 Q 1659.5 444.5 1671.5 449.5 Q 1699.5 461.5 1738.5 467.5 L 1797.5 478.5 Z" fill="lightgray"></path>
      </clipPath>
      <path clip-path="url(#make-me-a-hanzi-clip-16)" d="M 1640.5 454.5 L 1694.5 477.5 L 1857.5 511.5 L 1897.5 516.5 L 1952.5 506.5 " fill="none" id="make-me-a-hanzi-animation-16" stroke-dasharray="449 898" stroke-linecap="round"></path>

      <clipPath id="make-me-a-hanzi-clip-17">
      <path d="M 1762.5 -56.5 Q 1768.5 -81.5 1774.5 -90.5 Q 1780.5 -97.5 1787.5 -95.5 Q 1805.5 -83.5 1808.5 -28.5 Q 1815.5 37.5 1813.5 102.5 Q 1807.5 363.5 1824.5 441.5 Q 1827.5 459.5 1813.5 468.5 Q 1804.5 474.5 1797.5 478.5 C 1772.5 494.5 1723.5 493.5 1738.5 467.5 Q 1741.5 460.5 1746.5 454.5 Q 1756.5 435.5 1758.5 406.5 Q 1761.5 286.5 1758.5 99.5 Q 1757.5 -17.5 1762.5 -56.5 Z" fill="lightgray"></path>
      </clipPath>
      <path clip-path="url(#make-me-a-hanzi-clip-17)" d="M 1746.5 463.5 L 1788.5 441.5 L 1783.5 -85.5 " fill="none" id="make-me-a-hanzi-animation-17" stroke-dasharray="702 1404" stroke-linecap="round"></path>

</g>
</svg>
